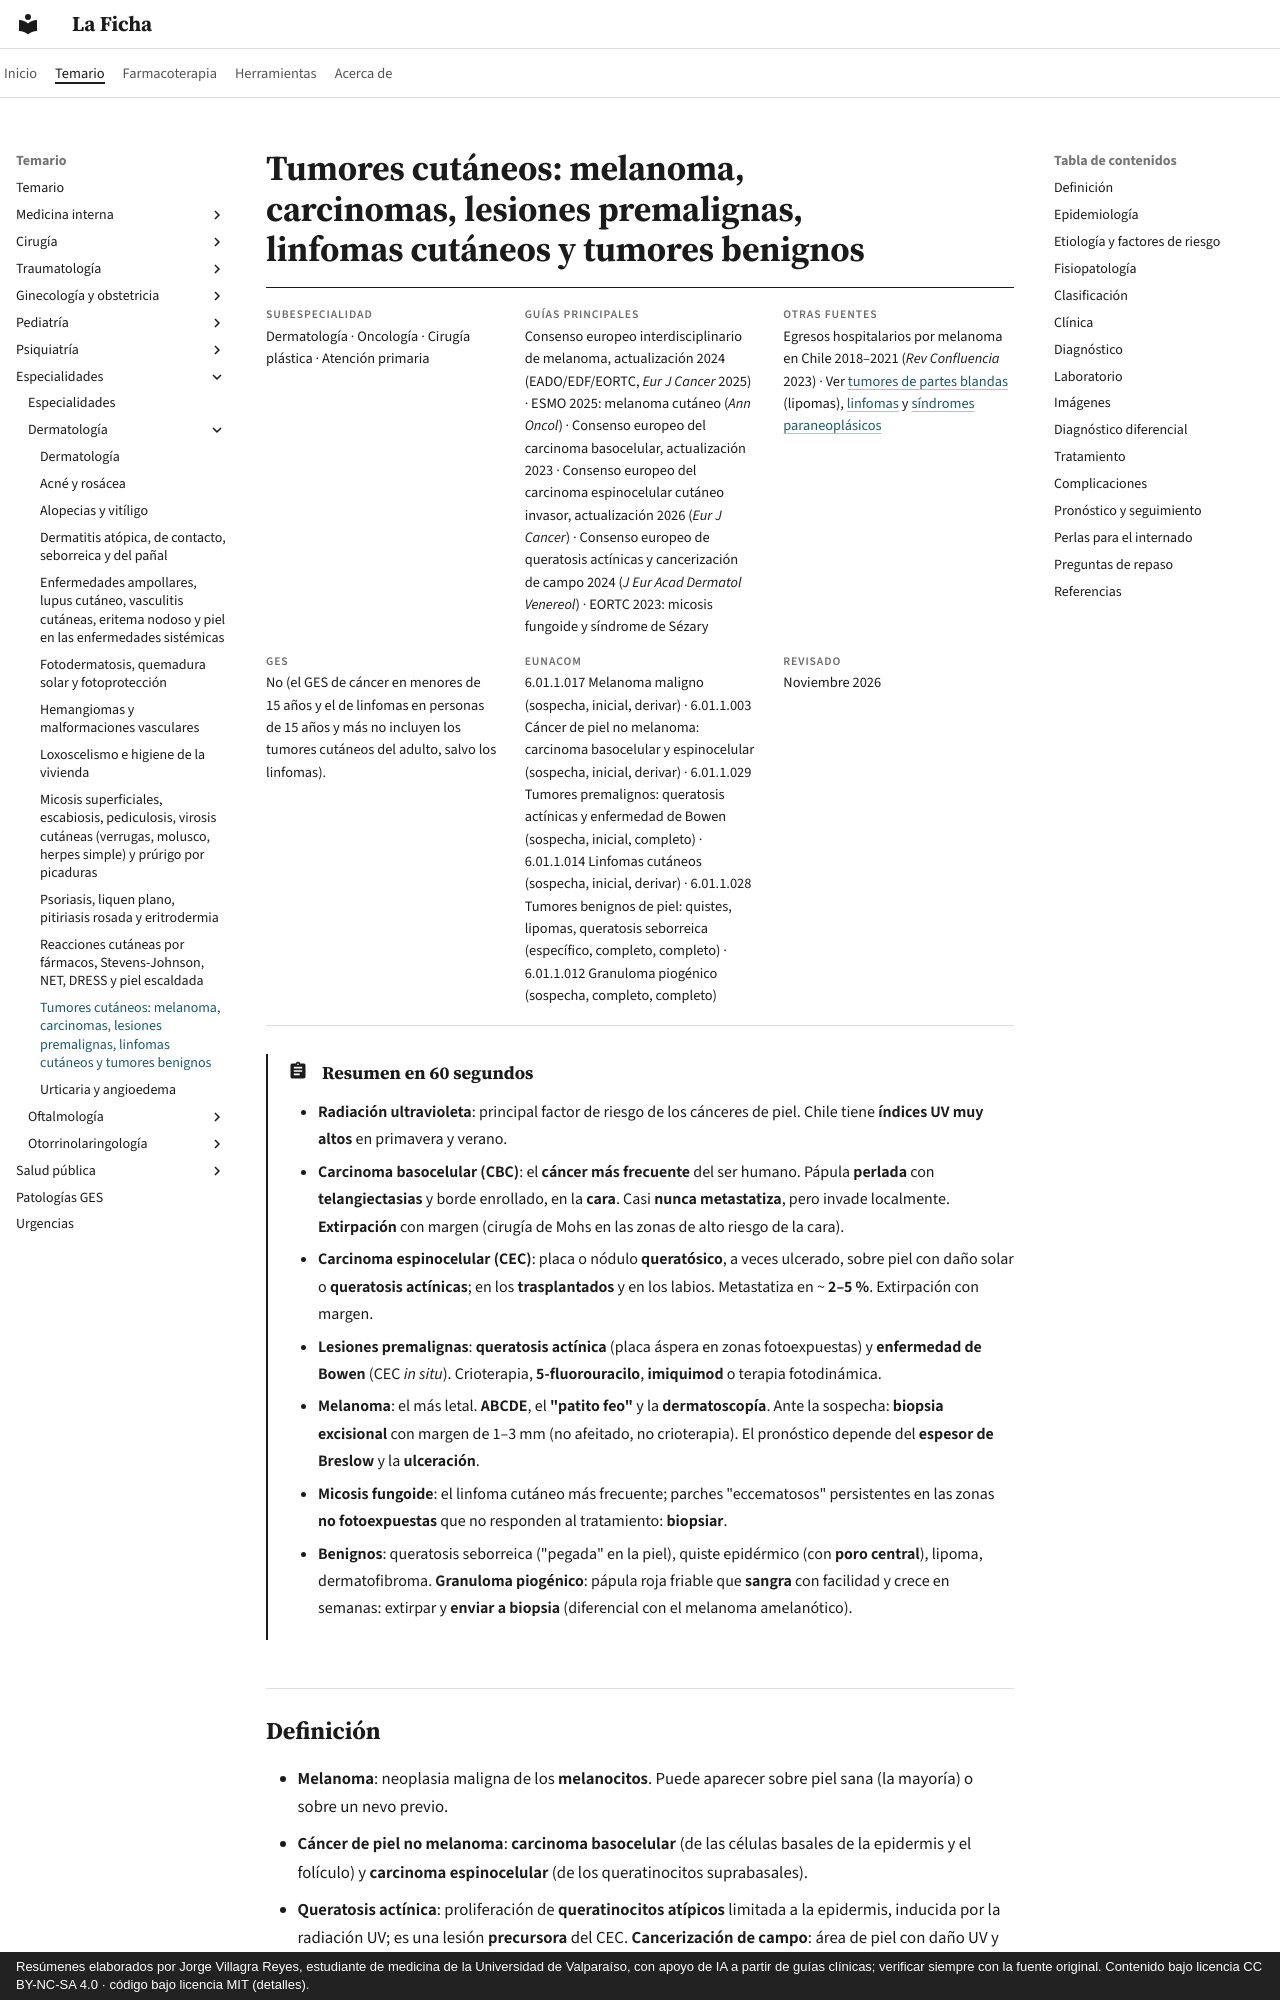

repository: jorgevillagrareyes-dotcom/laficha · page: especialidades/dermatologia/tumores-cutaneos-melanoma-carcinomas-y-lesiones-benignas.html · generator: mkdocs · copyright: Resúmenes elaborados por Jorge Villagra Reyes, estudiante de medicina de la Universidad de Valparaíso, con apoyo de IA a partir de guías clínicas; verificar siempre con la fuente original. Contenido bajo licencia CC BY-NC-SA 4.0 · código bajo licencia MIT (detalles).

---
tags:
  - Dermatología
  - Frecuente en sala
---

# Tumores cutáneos: melanoma, carcinomas, lesiones premalignas, linfomas cutáneos y tumores benignos

<div class="ficha" markdown>

**Subespecialidad**
Dermatología · Oncología · Cirugía plástica · Atención primaria

**Guías principales**
Consenso europeo interdisciplinario de melanoma, actualización 2024 (EADO/EDF/EORTC, *Eur J Cancer* 2025) · ESMO 2025: melanoma cutáneo (*Ann Oncol*) · Consenso europeo del carcinoma basocelular, actualización 2023 · Consenso europeo del carcinoma espinocelular cutáneo invasor, actualización 2026 (*Eur J Cancer*) · Consenso europeo de queratosis actínicas y cancerización de campo 2024 (*J Eur Acad Dermatol Venereol*) · EORTC 2023: micosis fungoide y síndrome de Sézary

**Otras fuentes**
Egresos hospitalarios por melanoma en Chile 2018–2021 (*Rev Confluencia* 2023) · Ver [tumores de partes blandas](../../cirugia/piel-partes-blandas-y-quemaduras/tumores-de-partes-blandas.md) (lipomas), [linfomas](../../hematologia/linfomas.md) y [síndromes paraneoplásicos](../../hematologia/sindromes-paraneoplasicos.md)

**GES**
No (el GES de cáncer en menores de 15 años y el de linfomas en personas de 15 años y más no incluyen los tumores cutáneos del adulto, salvo los linfomas).

**EUNACOM**
6.01.1.017 Melanoma maligno (sospecha, inicial, derivar) · 6.01.1.003 Cáncer de piel no melanoma: carcinoma basocelular y espinocelular (sospecha, inicial, derivar) · 6.01.1.029 Tumores premalignos: queratosis actínicas y enfermedad de Bowen (sospecha, inicial, completo) · 6.01.1.014 Linfomas cutáneos (sospecha, inicial, derivar) · 6.01.1.028 Tumores benignos de piel: quistes, lipomas, queratosis seborreica (específico, completo, completo) · 6.01.1.012 Granuloma piogénico (sospecha, completo, completo)

**Revisado**
Noviembre 2026

</div>

!!! abstract "Resumen en 60 segundos"
    - **Radiación ultravioleta**: principal factor de riesgo de los cánceres de piel. Chile tiene **índices UV muy altos** en primavera y verano.
    - **Carcinoma basocelular (CBC)**: el **cáncer más frecuente** del ser humano. Pápula **perlada** con **telangiectasias** y borde enrollado, en la **cara**. Casi **nunca metastatiza**, pero invade localmente. **Extirpación** con margen (cirugía de Mohs en las zonas de alto riesgo de la cara).
    - **Carcinoma espinocelular (CEC)**: placa o nódulo **queratósico**, a veces ulcerado, sobre piel con daño solar o **queratosis actínicas**; en los **trasplantados** y en los labios. Metastatiza en ~ **2–5 %**. Extirpación con margen.
    - **Lesiones premalignas**: **queratosis actínica** (placa áspera en zonas fotoexpuestas) y **enfermedad de Bowen** (CEC *in situ*). Crioterapia, **5-fluorouracilo**, **imiquimod** o terapia fotodinámica.
    - **Melanoma**: el más letal. **ABCDE**, el **"patito feo"** y la **dermatoscopía**. Ante la sospecha: **biopsia excisional** con margen de 1–3 mm (no afeitado, no crioterapia). El pronóstico depende del **espesor de Breslow** y la **ulceración**.
    - **Micosis fungoide**: el linfoma cutáneo más frecuente; parches "eccematosos" persistentes en las zonas **no fotoexpuestas** que no responden al tratamiento: **biopsiar**.
    - **Benignos**: queratosis seborreica ("pegada" en la piel), quiste epidérmico (con **poro central**), lipoma, dermatofibroma. **Granuloma piogénico**: pápula roja friable que **sangra** con facilidad y crece en semanas: extirpar y **enviar a biopsia** (diferencial con el melanoma amelanótico).
